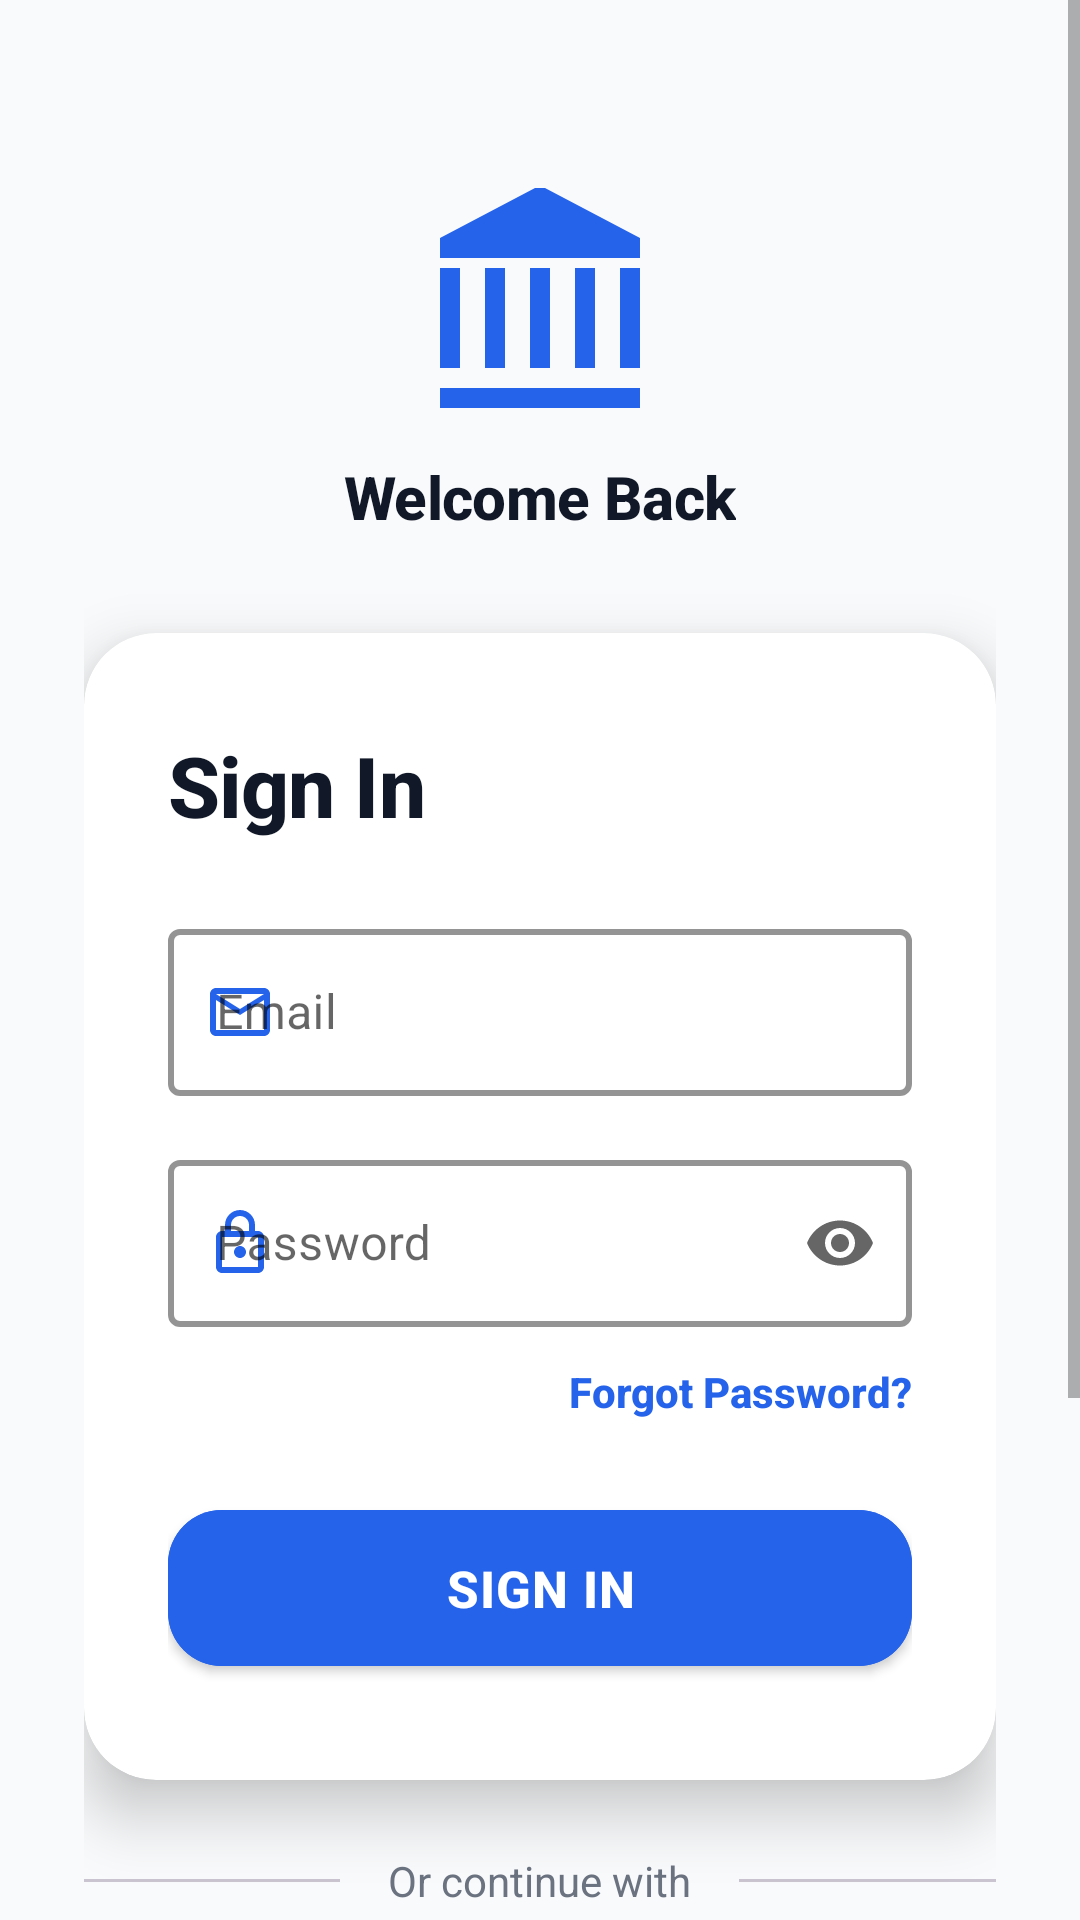

Write the Android layout XML for this screen, with the resource values it uses.
<!-- AndroidManifest.xml: activity theme Theme.RayBank -->
<!-- res/layout/activity_sign_in.xml -->
<?xml version="1.0" encoding="utf-8"?>
<ScrollView xmlns:android="http://schemas.android.com/apk/res/android"
    xmlns:app="http://schemas.android.com/apk/res-auto"
    android:layout_width="match_parent"
    android:layout_height="match_parent"
    android:background="@color/background_light"
    android:fillViewport="true">

    <LinearLayout
        android:layout_width="match_parent"
        android:layout_height="wrap_content"
        android:orientation="vertical"
        android:paddingStart="28dp"
        android:paddingEnd="28dp"
        android:paddingTop="32dp"
        android:paddingBottom="32dp"
        android:gravity="center">

        
        <ImageView
            android:layout_width="80dp"
            android:layout_height="80dp"
            android:layout_marginTop="24dp"
            android:src="@drawable/ic_app_logo"
            android:contentDescription="@string/app_name"
            android:layout_marginBottom="16dp"/>

        <TextView
            android:layout_width="wrap_content"
            android:layout_height="wrap_content"
            android:layout_marginBottom="32dp"
            android:text="Welcome Back"
            android:textSize="20sp"
            android:textStyle="bold"
            android:textColor="@color/text_primary"
            android:fontFamily="sans-serif-medium"
            android:letterSpacing="-0.01" />

        
        <androidx.cardview.widget.CardView
            android:layout_width="match_parent"
            android:layout_height="wrap_content"
            app:cardCornerRadius="24dp"
            app:cardElevation="12dp"
            android:layout_marginBottom="24dp"
            android:backgroundTint="@color/white">

            <LinearLayout
                android:layout_width="match_parent"
                android:layout_height="wrap_content"
                android:orientation="vertical"
                android:paddingStart="28dp"
                android:paddingEnd="28dp"
                android:paddingTop="32dp"
                android:paddingBottom="32dp">

                <TextView
                    android:layout_width="wrap_content"
                    android:layout_height="wrap_content"
                    android:text="@string/sign_in"
                    android:textSize="28sp"
                    android:textStyle="bold"
                    android:textColor="@color/text_primary"
                    android:fontFamily="sans-serif-medium"
                    android:letterSpacing="-0.01"
                    android:layout_marginBottom="24dp" />

                <com.google.android.material.textfield.TextInputLayout
                    android:layout_width="match_parent"
                    android:layout_height="wrap_content"
                    android:hint="@string/email"
                    style="@style/Widget.MaterialComponents.TextInputLayout.OutlinedBox"
                    app:boxStrokeColor="@color/primary_blue"
                    app:boxStrokeWidth="2dp"
                    app:hintTextColor="@color/primary_blue"
                    app:startIconDrawable="@drawable/ic_email_outline"
                    app:startIconTint="@color/primary_blue"
                    android:layout_marginBottom="16dp">

                    <com.google.android.material.textfield.TextInputEditText
                        android:id="@+id/editTextEmail"
                        android:layout_width="match_parent"
                        android:layout_height="wrap_content"
                        android:inputType="textEmailAddress"
                        android:textSize="16sp"
                        android:textColor="@color/text_primary"
                        android:fontFamily="sans-serif" />

                </com.google.android.material.textfield.TextInputLayout>

                <com.google.android.material.textfield.TextInputLayout
                    android:layout_width="match_parent"
                    android:layout_height="wrap_content"
                    android:hint="@string/password"
                    style="@style/Widget.MaterialComponents.TextInputLayout.OutlinedBox"
                    app:boxStrokeColor="@color/primary_blue"
                    app:boxStrokeWidth="2dp"
                    app:hintTextColor="@color/primary_blue"
                    app:endIconMode="password_toggle"
                    app:startIconDrawable="@drawable/ic_lock_outline"
                    app:startIconTint="@color/primary_blue"
                    android:layout_marginBottom="12dp">

                    <com.google.android.material.textfield.TextInputEditText
                        android:id="@+id/editTextPassword"
                        android:layout_width="match_parent"
                        android:layout_height="wrap_content"
                        android:inputType="textPassword"
                        android:textSize="16sp"
                        android:textColor="@color/text_primary"
                        android:fontFamily="sans-serif" />

                </com.google.android.material.textfield.TextInputLayout>

                <TextView
                    android:id="@+id/textViewForgotPassword"
                    android:layout_width="wrap_content"
                    android:layout_height="wrap_content"
                    android:layout_gravity="end"
                    android:text="@string/forgot_password"
                    android:textColor="@color/primary_blue"
                    android:textSize="14sp"
                    android:textStyle="bold"
                    android:fontFamily="sans-serif-medium"
                    android:layout_marginBottom="24dp" />

                <com.google.android.material.button.MaterialButton
                    android:id="@+id/buttonSignIn"
                    android:layout_width="match_parent"
                    android:layout_height="64dp"
                    android:text="@string/sign_in"
                    android:textSize="17sp"
                    android:textStyle="bold"
                    android:fontFamily="sans-serif-medium"
                    android:letterSpacing="0.02"
                    app:cornerRadius="18dp"
                    app:elevation="4dp"
                    android:backgroundTint="@color/primary_blue"
                    android:textColor="@color/white" />

            </LinearLayout>

        </androidx.cardview.widget.CardView>

        
        <LinearLayout
            android:layout_width="match_parent"
            android:layout_height="wrap_content"
            android:orientation="horizontal"
            android:gravity="center_vertical"
            android:layout_marginBottom="24dp">
            
            <View
                android:layout_width="0dp"
                android:layout_height="1dp"
                android:layout_weight="1"
                android:background="@color/outline_variant" />
                
            <TextView
                android:layout_width="wrap_content"
                android:layout_height="wrap_content"
                android:text="@string/or_continue_with"
                android:textColor="@color/text_secondary"
                android:textSize="14sp"
                android:layout_marginStart="16dp"
                android:layout_marginEnd="16dp" />
                
            <View
                android:layout_width="0dp"
                android:layout_height="1dp"
                android:layout_weight="1"
                android:background="@color/outline_variant" />
        </LinearLayout>

        <LinearLayout
            android:layout_width="wrap_content"
            android:layout_height="wrap_content"
            android:orientation="horizontal"
            android:layout_marginBottom="32dp">

            <FrameLayout
                android:layout_width="wrap_content"
                android:layout_height="wrap_content"
                android:layout_marginEnd="24dp">
                <ImageView
                    android:id="@+id/btnGoogle"
                    android:layout_width="56dp"
                    android:layout_height="56dp"
                    android:src="@drawable/ic_google"
                    android:background="@drawable/bg_icon_circle"
                    android:padding="12dp"
                    android:contentDescription="@string/continue_with_google"
                    android:clickable="true"
                    android:focusable="true"/>
            </FrameLayout>

            <FrameLayout
                android:layout_width="wrap_content"
                android:layout_height="wrap_content">
                <ImageView
                    android:id="@+id/btnApple"
                    android:layout_width="56dp"
                    android:layout_height="56dp"
                    android:src="@drawable/ic_apple"
                    android:background="@drawable/bg_icon_circle"
                    android:padding="12dp"
                    android:contentDescription="@string/continue_with_apple"
                    android:clickable="true"
                    android:focusable="true"/>
            </FrameLayout>

        </LinearLayout>

        <TextView
            android:id="@+id/textViewSignUp"
            android:layout_width="wrap_content"
            android:layout_height="wrap_content"
            android:text="@string/dont_have_account"
            android:textColor="@color/primary_blue"
            android:textSize="15sp"
            android:textStyle="bold"
            android:fontFamily="sans-serif-medium"
            android:padding="8dp"
            android:layout_marginBottom="16dp" />
            
        <TextView
            android:layout_width="wrap_content"
            android:layout_height="wrap_content"
            android:text="@string/terms_and_privacy"
            android:textColor="@color/text_tertiary"
            android:textSize="12sp"
            android:gravity="center"
            android:padding="8dp" />

    </LinearLayout>

</ScrollView>
<!-- resources referenced by this layout -->
<resources>
  <color name="background_light">#F9FAFB</color>
  <color name="outline_variant">#CAC4D0</color>
  <color name="primary_blue">#2563EB</color>
  <color name="text_primary">#111827</color>
  <color name="text_secondary">#6B7280</color>
  <color name="text_tertiary">#9CA3AF</color>
  <color name="white">#FFFFFFFF</color>
  <!-- drawable bg_icon_circle (drawable) -->
  <?xml version="1.0" encoding="utf-8"?>
  <shape xmlns:android="http://schemas.android.com/apk/res/android"
      android:shape="oval">
      <solid android:color="@color/background_gray" />
      <size android:width="48dp" android:height="48dp" />
  </shape>
  <!-- drawable ic_app_logo (drawable) -->
  <?xml version="1.0" encoding="utf-8"?>
  <vector xmlns:android="http://schemas.android.com/apk/res/android"
      android:width="24dp"
      android:height="24dp"
      android:viewportWidth="24"
      android:viewportHeight="24"
      android:tint="?attr/colorPrimary">
    <path
        android:fillColor="@android:color/white"
        android:pathData="M4,10H2V20H4V10ZM22,10H20V20H22V10ZM11.5,2L2,7V9H22V7L12.5,2H11.5ZM13,10H11V20H13V10ZM8.5,10H6.5V20H8.5V10ZM17.5,10H15.5V20H17.5V10ZM2,22H22V24H2V22Z"/>
  </vector>
  <!-- drawable ic_email_outline (drawable) -->
  <?xml version="1.0" encoding="utf-8"?>
  <vector xmlns:android="http://schemas.android.com/apk/res/android"
      android:width="24dp"
      android:height="24dp"
      android:viewportWidth="24"
      android:viewportHeight="24"
      android:tint="?attr/colorControlNormal">
    <path
        android:fillColor="@android:color/white"
        android:pathData="M22,6C22,4.9 21.1,4 20,4H4C2.9,4 2,4.9 2,6V18C2,19.1 2.9,20 4,20H20C21.1,20 22,19.1 22,18V6ZM20,6L12,11L4,6H20ZM20,18H4V8L12,13L20,8V18Z"/>
  </vector>
  <!-- drawable ic_lock_outline (drawable) -->
  <?xml version="1.0" encoding="utf-8"?>
  <vector xmlns:android="http://schemas.android.com/apk/res/android"
      android:width="24dp"
      android:height="24dp"
      android:viewportWidth="24"
      android:viewportHeight="24"
      android:tint="?attr/colorControlNormal">
    <path
        android:fillColor="@android:color/white"
        android:pathData="M18,8H17V6C17,3.24 14.76,1 12,1C9.24,1 7,3.24 7,6V8H6C4.9,8 4,9 4,10V20C4,21.1 4.9,22 6,22H18C19.1,22 20,21.1 20,20V10C20,9 19.1,8 18,8ZM12,3C13.66,3 15,4.34 15,6V8H9V6C9,4.34 10.34,3 12,3ZM18,20H6V10H18V20ZM12,17C13.1,17 14,16.1 14,15C14,13.9 13.1,13 12,13C10.9,13 10,13.9 10,15C10,16.1 10.9,17 12,17Z"/>
  </vector>
  <string name="app_name">RayBank</string>
  <string name="continue_with_apple">Continue with Apple</string>
  <string name="continue_with_google">Continue with Google</string>
  <string name="dont_have_account">Don\'t have an account? Sign Up</string>
  <string name="email">Email</string>
  <string name="forgot_password">Forgot Password?</string>
  <string name="or_continue_with">Or continue with</string>
  <string name="password">Password</string>
  <string name="sign_in">Sign In</string>
  <string name="terms_and_privacy">By signing in, you agree to our Terms and Privacy Policy</string>
  <style name="Theme.RayBank" parent="Theme.MaterialComponents.DayNight.NoActionBar">
          
          <item name="colorPrimary">@color/primary_blue</item>
          <item name="colorPrimaryVariant">@color/primary_blue_dark</item>
          <item name="colorOnPrimary">@color/white</item>
          
          <item name="colorSecondary">@color/accent_cyan</item>
          <item name="colorSecondaryVariant">@color/primary_purple</item>
          <item name="colorOnSecondary">@color/white</item>
          
          <item name="android:statusBarColor">@color/primary_blue</item>
          <item name="android:windowLightStatusBar" tools:targetApi="m">false</item>
          
      </style>
  <color name="background_gray">#F3F4F6</color>
  <color name="primary_blue_dark">#1E40AF</color>
  <color name="accent_cyan">#06B6D4</color>
  <color name="primary_purple">#7C3AED</color>
</resources>
